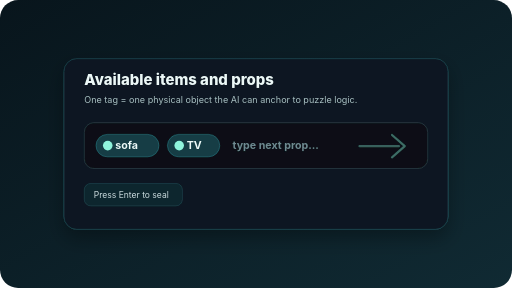
t = 0.00 s
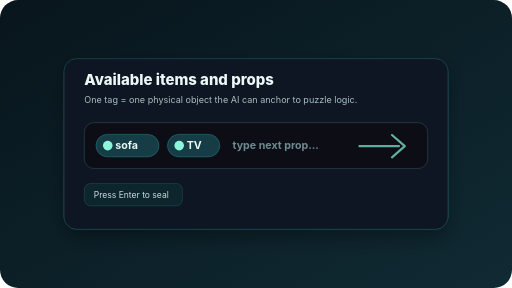
t = 0.55 s
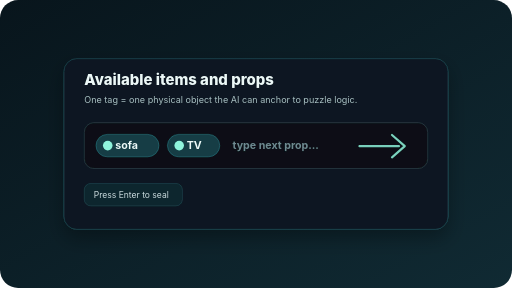
t = 1.38 s
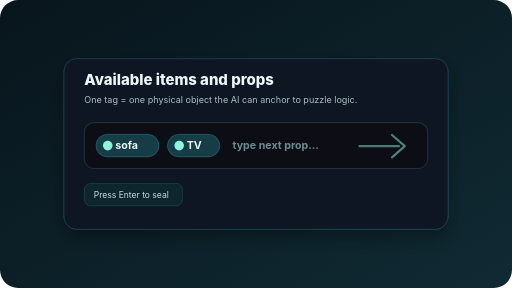
t = 2.00 s
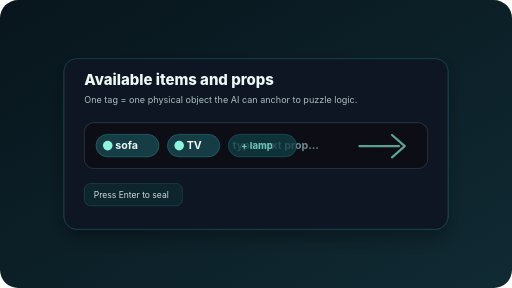
t = 2.66 s
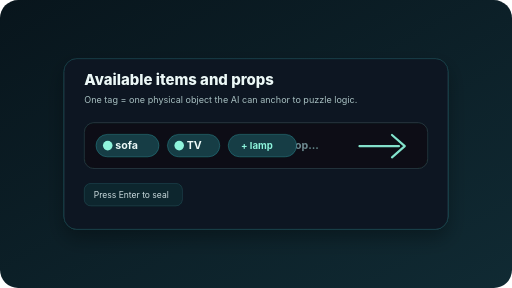
t = 3.44 s

The animated SVG that drew these frames (rendered in a browser with its animation timeline set to each time). Animation: 4 SMIL elements (animate=4); one cycle of 4.00 s, repeats indefinitely.

<svg xmlns="http://www.w3.org/2000/svg" viewBox="0 0 960 540" role="img" aria-labelledby="title desc">
  <title id="title">Figure A: Adding prop tags</title>
  <desc id="desc">A stylized input field showing sofa and TV prop chips being added as individual tags.</desc>
  <defs>
    <linearGradient id="bg" x1="0" x2="1" y1="0" y2="1">
      <stop offset="0" stop-color="#08151c"/>
      <stop offset="1" stop-color="#102a33"/>
    </linearGradient>
    <filter id="shadow" x="-10%" y="-10%" width="120%" height="130%">
      <feDropShadow dx="0" dy="16" stdDeviation="18" flood-color="#000" flood-opacity=".32"/>
    </filter>
  </defs>
  <rect width="960" height="540" rx="34" fill="url(#bg)"/>
  <g filter="url(#shadow)">
    <rect x="120" y="110" width="720" height="320" rx="24" fill="#0c1720" stroke="#57d3df" stroke-opacity=".36"/>
    <text x="158" y="160" fill="#ecf8f7" font-family="Inter,Segoe UI,Arial" font-size="28" font-weight="800">Available items and props</text>
    <text x="158" y="194" fill="#a8bec2" font-family="Inter,Segoe UI,Arial" font-size="17">One tag = one physical object the AI can anchor to puzzle logic.</text>
    <rect x="158" y="230" width="644" height="86" rx="18" fill="#071116" stroke="#7895a3" stroke-opacity=".45"/>
    <g font-family="Inter,Segoe UI,Arial" font-size="20" font-weight="700">
      <rect x="180" y="252" width="118" height="42" rx="21" fill="#123c44" stroke="#57d3df" stroke-opacity=".5"/>
      <text x="216" y="280" fill="#ecf8f7">sofa</text>
      <circle cx="202" cy="273" r="9" fill="#8ff4dc"/>
      <rect x="314" y="252" width="98" height="42" rx="21" fill="#123c44" stroke="#57d3df" stroke-opacity=".5"/>
      <text x="350" y="280" fill="#ecf8f7">TV</text>
      <circle cx="336" cy="273" r="9" fill="#8ff4dc"/>
      <text x="436" y="280" fill="#6f8990">type next prop...</text>
    </g>
    <path d="M674 274h74" stroke="#8ff4dc" stroke-width="4" stroke-linecap="round">
      <animate attributeName="stroke-opacity" values="0.35;1;0.35" dur="2.2s" repeatCount="indefinite"/>
    </path>
    <path d="m735 253 24 21-24 21" fill="none" stroke="#8ff4dc" stroke-width="4" stroke-linecap="round" stroke-linejoin="round">
      <animate attributeName="opacity" values="0.4;1;0.4" dur="2.2s" repeatCount="indefinite"/>
    </path>
    <rect x="428" y="252" width="128" height="42" rx="21" fill="#123c44" stroke="#57d3df" stroke-opacity=".5" opacity="0">
      <animate attributeName="opacity" values="0;0;1;1" keyTimes="0;0.5;0.72;1" dur="4s" repeatCount="indefinite"/>
    </rect>
    <text x="452" y="280" fill="#8ff4dc" font-family="Inter,Segoe UI,Arial" font-size="18" font-weight="700" opacity="0">
      <animate attributeName="opacity" values="0;0;1;1" keyTimes="0;0.5;0.72;1" dur="4s" repeatCount="indefinite"/>
      + lamp
    </text>
    <g transform="translate(158 344)">
      <rect width="184" height="42" rx="12" fill="#0f252d" stroke="#57d3df" stroke-opacity=".28"/>
      <text x="18" y="27" fill="#c9dcdf" font-family="Inter,Segoe UI,Arial" font-size="16">Press Enter to seal</text>
    </g>
  </g>
</svg>
